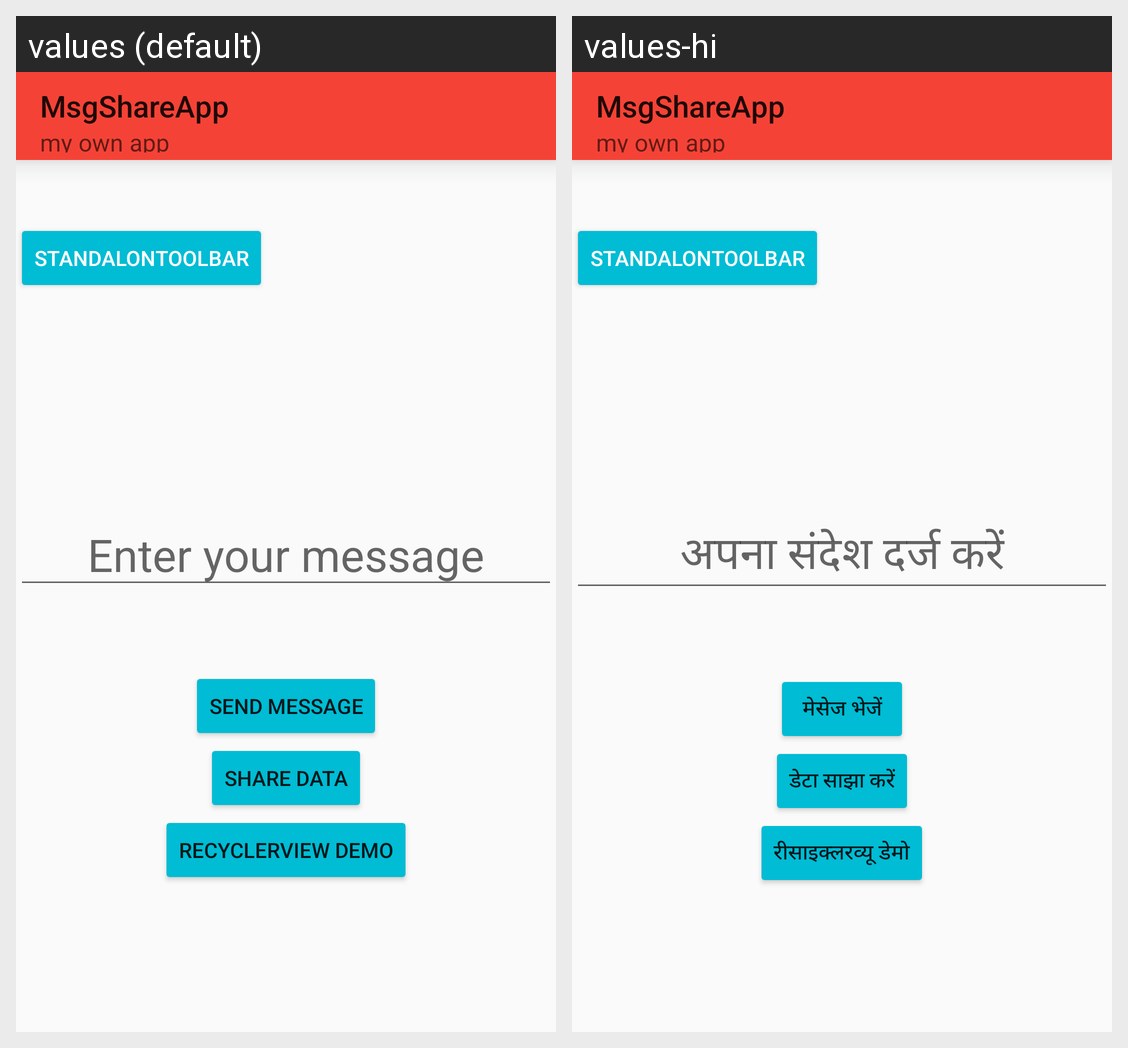

For this localized Android screen grid, give each drawn string resource with its value in every locale shown.
Android screen res/layout/activity_main.xml rendered under 2 locales, left to right: values (default), values-hi. Device: Nexus 5 (rendered at 1080×1920; each locale shown at half size, 540×960, under a caption strip naming it); theme Theme.MsgShareApp.
Strings drawn on this screen, with the default value and each locale's value (text and hints the layout hard-codes, and strings that could not be matched under every locale, appear in the picture but are not listed):

send_message
  values: Send Message
  values-hi: मेसेज भेजें

share_data
  values: Share data
  values-hi: डेटा साझा करें

recyclerview_demo
  values: Recyclerview demo
  values-hi: रीसाइक्लरव्यू डेमो

enter_your_message
  values: Enter your message
  values-hi: अपना संदेश दर्ज करें

app_name
  values: MsgShareApp
  values-hi: MsgShareApp
